4-way image classification set "Dataset_crop" from GitHub (tapan0p/Brain-Tumor-Classification); label vocabulary: glioma, meningioma, no tumor, pituitary tumor.

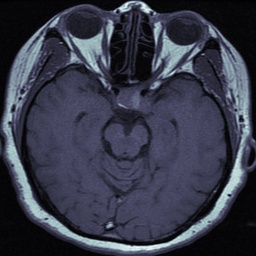
Label: pituitary tumor

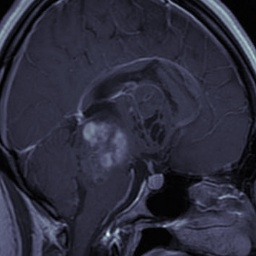
Label: glioma

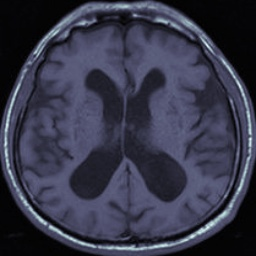
Label: no tumor

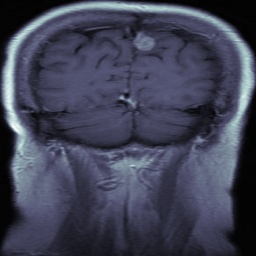
Label: meningioma

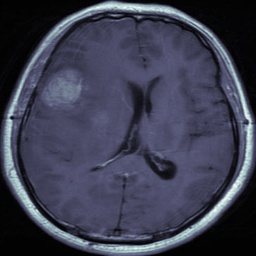
Label: meningioma

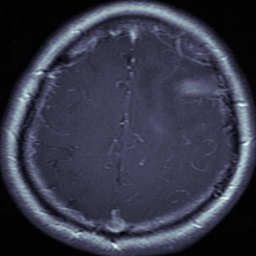
Label: glioma
